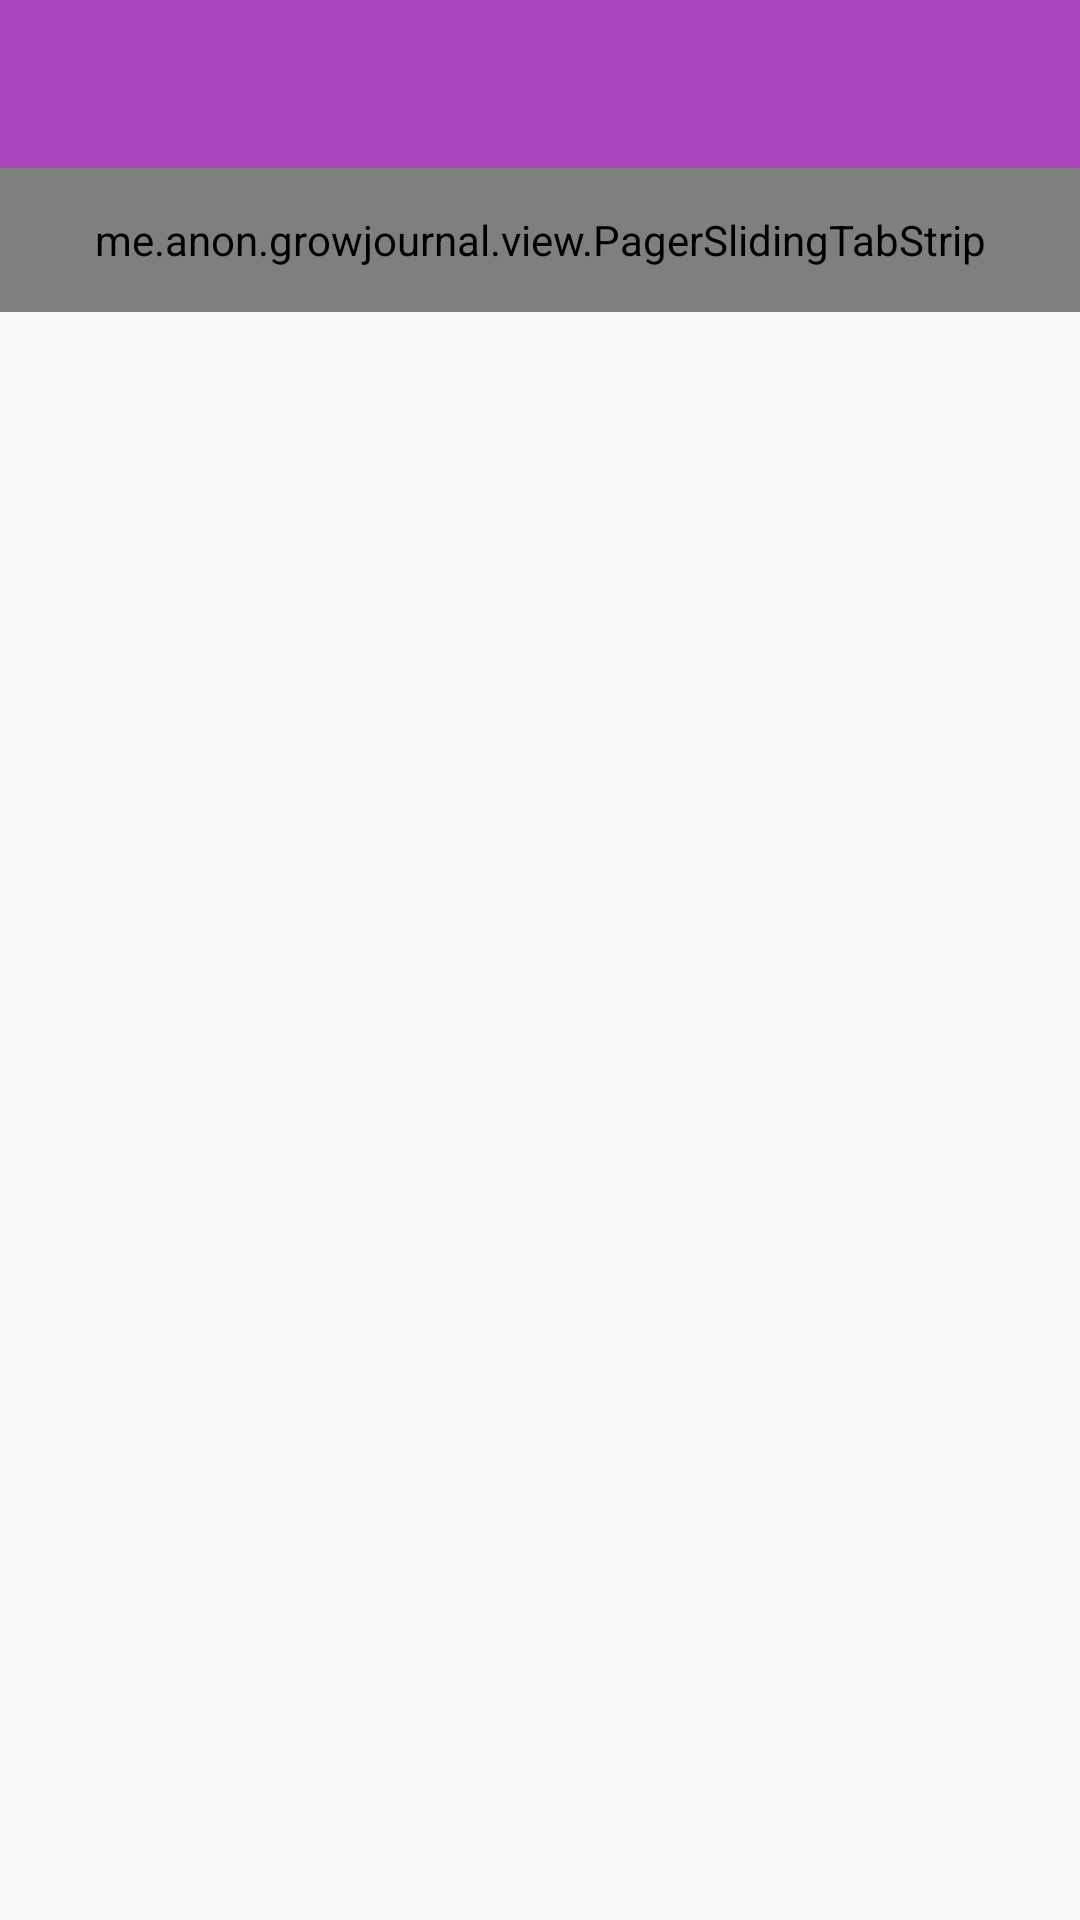

Produce the Android XML layout that renders to this screen, including the resource entries it uses.
<!-- AndroidManifest.xml: application theme AppTheme -->
<!-- res/layout/main_view.xml -->
<?xml version="1.0" encoding="utf-8"?>
<LinearLayout
	xmlns:android="http://schemas.android.com/apk/res/android"
	xmlns:app="http://schemas.android.com/apk/res-auto"
	android:layout_width="match_parent"
	android:layout_height="match_parent"
	android:orientation="vertical"
>
	<LinearLayout
		android:layout_width="match_parent"
		android:layout_height="wrap_content"
		android:orientation="vertical"
		android:elevation="4dp"
	>
		<android.support.v7.widget.Toolbar
			android:layout_width="match_parent"
			android:layout_height="wrap_content"
			android:id="@+id/toolbar"
			android:minHeight="?attr/actionBarSize"
			android:background="?attr/colorPrimary"
			android:fitsSystemWindows="true"
			app:theme="@style/ThemeOverlay.AppCompat.Dark.ActionBar"
			app:popupTheme="@style/ThemeOverlay.AppCompat.Dark.ActionBar"
		/>

		<me.anon.growjournal.view.PagerSlidingTabStrip
			android:layout_width="match_parent"
			android:layout_height="48dp"
			android:id="@+id/tabs"
			android:background="?colorPrimary"
			app:pstsShouldExpand="true"
			app:pstsTextOnly="true"
			app:pstsIndicatorColor="#ffffff"
			app:pstsDividerColor="@android:color/transparent"
			app:pstsDividerWidth="0dp"
			app:pstsIndicatorHeight="2dp"
			app:pstsActivateTextColor="#ffffff"
			app:pstsDeactivateTextColor="#7fffffff"
			app:pstsActivateIconTint="#ffffff"
		/>
	</LinearLayout>

	<android.support.v4.view.ViewPager
		android:layout_width="match_parent"
		android:layout_height="match_parent"
		android:id="@+id/view_pager"
	/>
</LinearLayout>
<!-- resources referenced by this layout -->
<resources>
  <style name="AppTheme" parent="Theme.AppCompat.Light.NoActionBar">
  		
  		<item name="colorPrimary">@color/colorPrimary</item>
  		<item name="colorPrimaryDark">@color/colorPrimaryDark</item>
  		<item name="colorAccent">@color/colorAccent</item>
  	</style>
  <color name="colorPrimary">#ab47bc</color>
  <color name="colorPrimaryDark">#9c27b0</color>
  <color name="colorAccent">#26a69a</color>
</resources>
